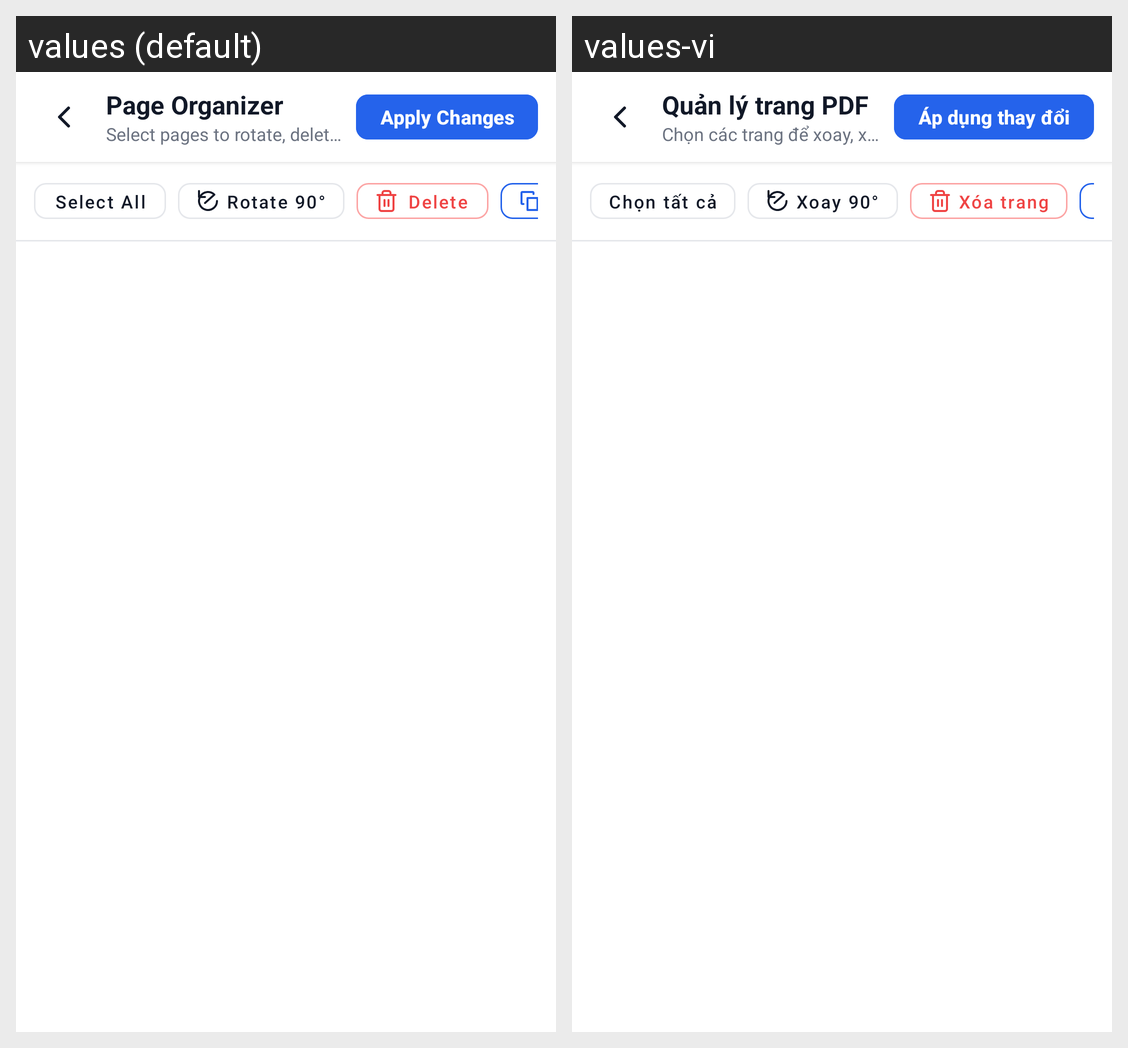

Strings drawn on this Android screen and how each of the app's shown locales translates them:
Android screen res/layout/dialog_pdf_page_organizer.xml rendered under 2 locales, left to right: values (default), values-vi. Device: Nexus 5 (rendered at 1080×1920; each locale shown at half size, 540×960, under a caption strip naming it); theme Theme.FileManagementApp.
Strings drawn on this screen, with the default value and each locale's value (text and hints the layout hard-codes, and strings that could not be matched under every locale, appear in the picture but are not listed):

pdf_organizer_title
  values: Page Organizer
  values-vi: Quản lý trang PDF

pdf_organizer_subtitle
  values: Select pages to rotate, delete, or extract
  values-vi: Chọn các trang để xoay, xóa hoặc trích xuất

pdf_organizer_action_apply
  values: Apply Changes
  values-vi: Áp dụng thay đổi

pdf_organizer_select_all
  values: Select All
  values-vi: Chọn tất cả

pdf_organizer_action_rotate
  values: Rotate 90°
  values-vi: Xoay 90°

pdf_organizer_action_delete
  values: Delete
  values-vi: Xóa trang
